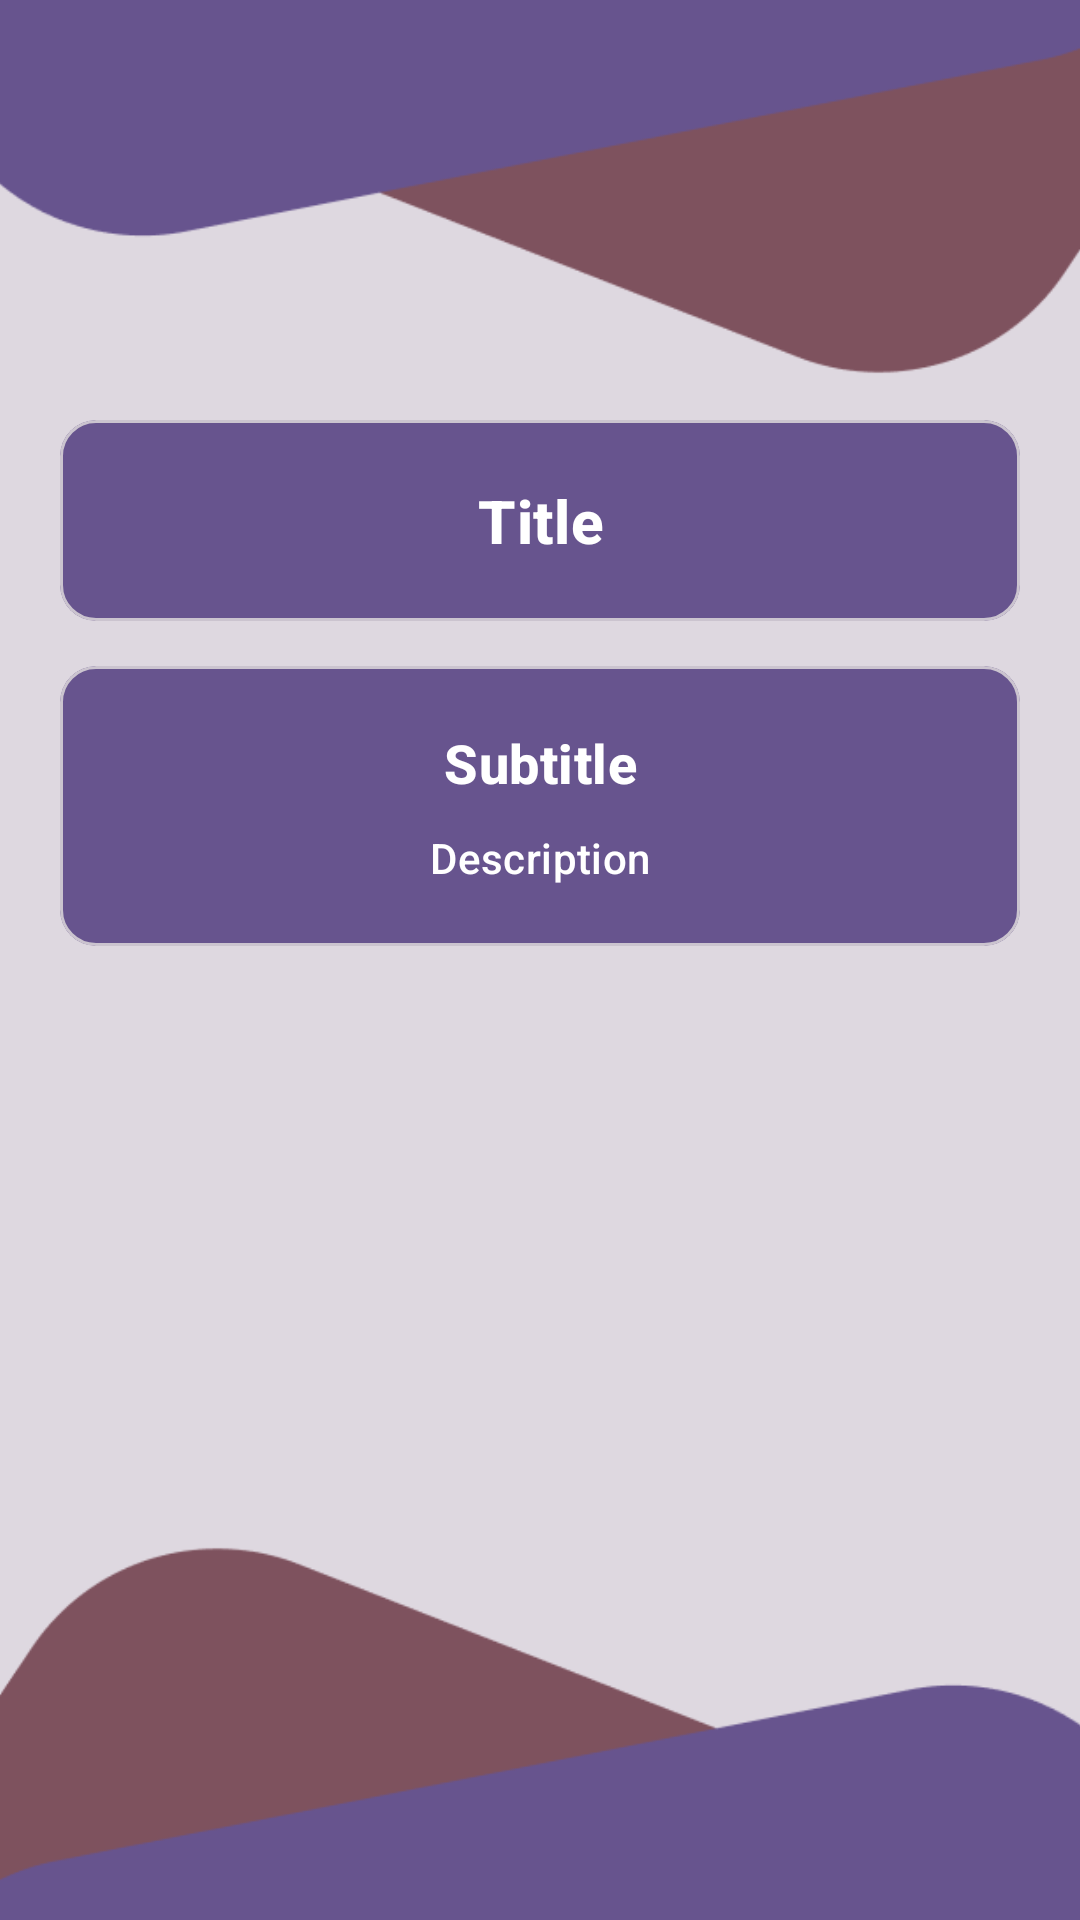

Here is an Android app screen rendered from its layout file. Give the layout XML and the strings, colors and styles it references.
<!-- AndroidManifest.xml: application theme Theme.Skywatcher -->
<!-- res/layout/fragment_details.xml -->
<?xml version="1.0" encoding="utf-8"?>
<androidx.constraintlayout.widget.ConstraintLayout xmlns:android="http://schemas.android.com/apk/res/android"
    xmlns:app="http://schemas.android.com/apk/res-auto"
    xmlns:tools="http://schemas.android.com/tools"
    android:layout_width="match_parent"
    android:layout_height="match_parent"
    tools:context=".details.DetailsFragment"
    android:background="#DED8E0">

    <ImageView
        android:id="@+id/imageView"
        android:layout_width="721dp"
        android:layout_height="876dp"
        android:layout_marginTop="-475dp"
        android:src="@drawable/background"
        app:layout_constraintEnd_toEndOf="parent"
        app:layout_constraintHorizontal_bias="0.438"
        app:layout_constraintStart_toStartOf="parent"
        app:layout_constraintTop_toTopOf="parent" />

    <ImageView
        android:id="@+id/imageView3"
        android:layout_width="721dp"
        android:layout_height="876dp"
        android:layout_marginStart="-60dp"
        android:layout_marginBottom="-475dp"
        android:rotation="-180"
        android:src="@drawable/background"
        app:layout_constraintBottom_toBottomOf="parent"
        app:layout_constraintEnd_toEndOf="parent"
        app:layout_constraintHorizontal_bias="0.461"
        app:layout_constraintStart_toStartOf="parent" />



    <LinearLayout
        android:layout_width="320dp"
        android:layout_height="0dp"
        android:layout_marginTop="140dp"
        android:layout_marginBottom="140dp"
        android:orientation="vertical"
        app:layout_constraintBottom_toBottomOf="parent"
        app:layout_constraintEnd_toEndOf="parent"
        app:layout_constraintStart_toStartOf="parent"
        app:layout_constraintTop_toTopOf="parent">


        <com.google.android.material.card.MaterialCardView
            android:id="@+id/cv_title"
            android:layout_width="320dp"
            android:layout_height="wrap_content"
            android:layout_marginBottom="15dp"
            android:backgroundTint="@color/md_theme_primary"
            android:checkable="true"
            android:clickable="true"
            android:focusable="true"
            app:cardBackgroundColor="@color/md_theme_primary"
            app:layout_constraintEnd_toEndOf="parent"
            app:layout_constraintStart_toStartOf="parent"
            app:layout_constraintTop_toTopOf="parent">

            <TextView
                android:id="@+id/tv_title"
                android:layout_width="match_parent"
                android:layout_height="wrap_content"
                android:layout_marginLeft="20dp"
                android:layout_marginTop="20dp"
                android:layout_marginRight="20dp"
                android:layout_marginBottom="20dp"
                android:gravity="center"
                android:text="Title"
                android:textAppearance="?attr/textAppearanceListItem"
                android:textColor="@color/md_theme_onPrimary"
                android:textSize="20sp"
                android:textStyle="bold" />

        </com.google.android.material.card.MaterialCardView>

        <ScrollView
            android:layout_width="match_parent"
            android:layout_height="wrap_content">

            <com.google.android.material.card.MaterialCardView
                android:id="@+id/cv_descritpion"
                android:layout_width="320dp"
                android:layout_height="wrap_content"
                android:backgroundTint="@color/md_theme_primary"
                android:checkable="true"
                android:clickable="true"
                android:focusable="true"
                app:layout_constraintBottom_toBottomOf="parent"
                app:layout_constraintEnd_toEndOf="parent"
                app:layout_constraintHorizontal_bias="0.496"
                app:layout_constraintStart_toStartOf="parent"
                app:layout_constraintTop_toTopOf="parent">

                <LinearLayout
                    android:layout_width="match_parent"
                    android:layout_height="match_parent"
                    android:layout_marginStart="20dp"
                    android:layout_marginLeft="20dp"
                    android:layout_marginTop="20dp"
                    android:layout_marginEnd="20dp"
                    android:layout_marginRight="20dp"
                    android:layout_marginBottom="20dp"
                    android:orientation="vertical">

                    <TextView
                        android:id="@+id/tv_subtitle"
                        android:layout_width="match_parent"
                        android:layout_height="wrap_content"
                        android:layout_marginBottom="10dp"
                        android:gravity="center"
                        android:text="Subtitle"
                        android:textAppearance="?attr/textAppearanceListItem"
                        android:textColor="@color/md_theme_onPrimary"
                        android:textSize="18sp"
                        android:textStyle="bold" />

                    <TextView
                        android:id="@+id/tv_description"
                        android:layout_width="match_parent"
                        android:layout_height="wrap_content"
                        android:gravity="center"
                        android:text="Description"
                        android:textAlignment="center"
                        android:textAppearance="?attr/textAppearanceListItem"
                        android:textColor="@color/md_theme_onPrimary"
                        android:textSize="14sp" />
                </LinearLayout>
            </com.google.android.material.card.MaterialCardView>
        </ScrollView>


    </LinearLayout>
</androidx.constraintlayout.widget.ConstraintLayout>
<!-- resources referenced by this layout -->
<resources>
  <color name="md_theme_onPrimary">#FFFFFF</color>
  <color name="md_theme_primary">#67548E</color>
  <color name="md_theme_primaryContainer">#EADDFF</color>
  <color name="md_theme_onPrimaryContainer">#220F46</color>
  <color name="md_theme_secondary">#635B70</color>
  <color name="md_theme_onSecondary">#FFFFFF</color>
  <color name="md_theme_secondaryContainer">#E9DEF8</color>
  <color name="md_theme_onSecondaryContainer">#1E182B</color>
  <color name="md_theme_tertiary">#7E525E</color>
  <color name="md_theme_onTertiary">#FFFFFF</color>
  <color name="md_theme_tertiaryContainer">#FFD9E1</color>
  <color name="md_theme_onTertiaryContainer">#31101B</color>
  <color name="md_theme_error">#BA1A1A</color>
  <color name="md_theme_onError">#FFFFFF</color>
  <color name="md_theme_errorContainer">#FFDAD6</color>
  <color name="md_theme_onErrorContainer">#410002</color>
  <color name="md_theme_background">#FEF7FF</color>
  <color name="md_theme_onBackground">#1D1B20</color>
  <color name="md_theme_surface">#FEF7FF</color>
  <color name="md_theme_onSurface">#1D1B20</color>
  <color name="md_theme_surfaceVariant">#E7E0EB</color>
  <color name="md_theme_onSurfaceVariant">#49454E</color>
  <color name="md_theme_outline">#7A757F</color>
  <color name="md_theme_outlineVariant">#CBC4CF</color>
  <color name="md_theme_inverseSurface">#322F35</color>
  <color name="md_theme_inverseOnSurface">#F5EFF7</color>
  <color name="md_theme_inversePrimary">#D2BCFD</color>
  <color name="md_theme_primaryFixed">#EADDFF</color>
  <color name="md_theme_onPrimaryFixed">#220F46</color>
  <color name="md_theme_primaryFixedDim">#D2BCFD</color>
  <color name="md_theme_onPrimaryFixedVariant">#4F3D74</color>
  <color name="md_theme_secondaryFixed">#E9DEF8</color>
  <color name="md_theme_onSecondaryFixed">#1E182B</color>
  <color name="md_theme_secondaryFixedDim">#CDC2DB</color>
  <color name="md_theme_onSecondaryFixedVariant">#4B4358</color>
  <color name="md_theme_tertiaryFixed">#FFD9E1</color>
  <color name="md_theme_onTertiaryFixed">#31101B</color>
  <color name="md_theme_tertiaryFixedDim">#F0B7C5</color>
  <color name="md_theme_onTertiaryFixedVariant">#643B46</color>
  <color name="md_theme_surfaceDim">#DED8E0</color>
  <color name="md_theme_surfaceBright">#FEF7FF</color>
  <color name="md_theme_surfaceContainerLowest">#FFFFFF</color>
  <color name="md_theme_surfaceContainerLow">#F8F1FA</color>
  <color name="md_theme_surfaceContainer">#F2ECF4</color>
  <color name="md_theme_surfaceContainerHigh">#ECE6EE</color>
  <color name="md_theme_surfaceContainerHighest">#E7E0E8</color>
</resources>
